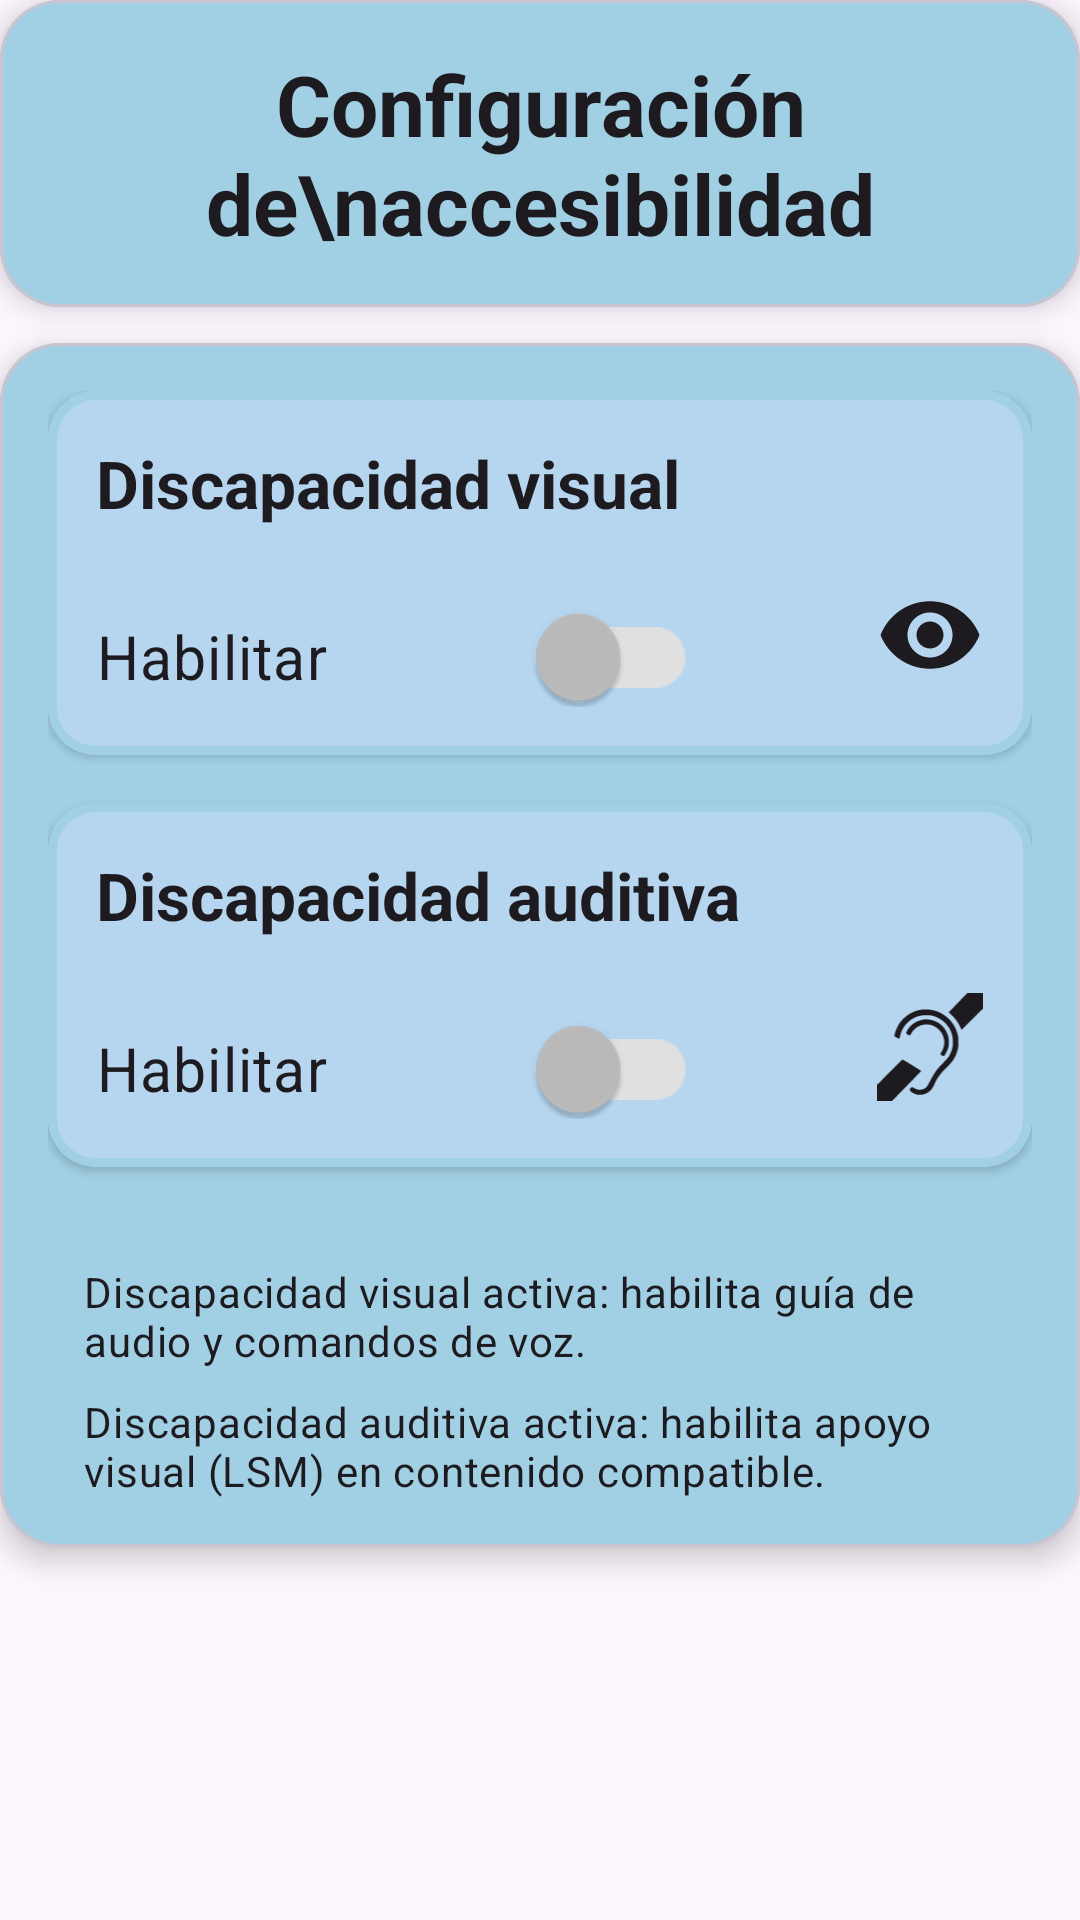

Reconstruct the res/layout file that produces this screen, plus the resources it refers to.
<!-- AndroidManifest.xml: application theme Base.Theme.SmartLearn -->
<!-- res/layout/fragment_accesibilidad.xml -->
<?xml version="1.0" encoding="utf-8"?>
<LinearLayout xmlns:android="http://schemas.android.com/apk/res/android"
    xmlns:app="http://schemas.android.com/apk/res-auto"
    xmlns:tools="http://schemas.android.com/tools"
    android:layout_width="match_parent"
    android:layout_height="match_parent"
    android:orientation="vertical"
    tools:context=".ui.main.combo.accesibilidad.AccesibilidadFragment">

    <com.google.android.material.card.MaterialCardView
        android:layout_width="match_parent"
        android:layout_height="wrap_content"
        app:cardBackgroundColor="#CCFFFFFF"
        app:cardCornerRadius="20dp"
        app:cardElevation="6dp">

        <LinearLayout
            android:layout_width="match_parent"
            android:layout_height="wrap_content"
            android:orientation="vertical"
            android:background="@drawable/bg_card_elevated"
            android:padding="16dp">

            <TextView
                android:layout_width="match_parent"
                android:layout_height="wrap_content"
                android:text="Configuración de\naccesibilidad"
                android:textAlignment="center"
                android:textAppearance="?attr/textAppearanceHeadlineMedium"
                android:textColor="?attr/colorOnSurface"
                android:textStyle="bold" />
        </LinearLayout>
    </com.google.android.material.card.MaterialCardView>

    <com.google.android.material.card.MaterialCardView
        android:layout_width="match_parent"
        android:layout_height="wrap_content"
        android:layout_marginTop="12dp"
        app:cardBackgroundColor="#CCFFFFFF"
        app:cardCornerRadius="20dp"
        app:cardElevation="6dp">

        <LinearLayout
            android:layout_width="match_parent"
            android:layout_height="wrap_content"
            android:orientation="vertical"
            android:background="@drawable/bg_card_elevated"
            android:padding="16dp">

            <com.google.android.material.card.MaterialCardView
                android:layout_width="match_parent"
                android:layout_height="wrap_content"
                android:layout_marginBottom="16dp"
                app:cardBackgroundColor="@color/cardColor"
                app:cardCornerRadius="16dp"
                app:cardElevation="2dp"
                app:strokeColor="@color/colorSurface"
                app:strokeWidth="3dp">

                <LinearLayout
                    android:layout_width="match_parent"
                    android:layout_height="wrap_content"
                    android:orientation="vertical"
                    android:padding="16dp">

                    <TextView
                        android:layout_width="wrap_content"
                        android:layout_height="wrap_content"
                        android:layout_marginBottom="12dp"
                        android:text="Discapacidad visual"
                        android:textAppearance="?attr/textAppearanceTitleLarge"
                        android:textColor="?attr/colorOnSurface"
                        android:textStyle="bold" />

                    <androidx.constraintlayout.widget.ConstraintLayout
                        android:layout_width="match_parent"
                        android:layout_height="wrap_content">

                        <com.google.android.material.switchmaterial.SwitchMaterial
                            android:id="@+id/switch_visual"
                            android:layout_width="wrap_content"
                            android:layout_height="wrap_content"
                            android:text="Habilitar"
                            android:scaleX="1.4"
                            android:scaleY="1.45"
                            android:transformPivotX="0dp"
                            android:transformPivotY="8dp"
                            android:switchPadding="68dp"
                            app:switchPadding="50dp"
                            app:thumbRadius="12dp"
                            app:trackHeight="26dp"
                            app:thumbTint="@color/switch_thumb_tint"
                            app:trackTint="@color/switch_track_tint"
                            app:layout_constraintStart_toStartOf="parent"
                            app:layout_constraintTop_toTopOf="parent"
                            app:layout_constraintBottom_toBottomOf="parent"
                            app:layout_constraintVertical_bias="0.45" />

                        <ImageView
                            android:id="@+id/img_visual"
                            android:layout_width="36dp"
                            android:layout_height="36dp"
                            android:src="@drawable/ic_eye"
                            app:tint="?attr/colorOnSurface"
                            app:layout_constraintEnd_toEndOf="parent"
                            app:layout_constraintTop_toTopOf="parent"
                            app:layout_constraintBottom_toBottomOf="parent" />

                    </androidx.constraintlayout.widget.ConstraintLayout>
                </LinearLayout>
            </com.google.android.material.card.MaterialCardView>

            <com.google.android.material.card.MaterialCardView
                android:layout_width="match_parent"
                android:layout_height="wrap_content"
                android:layout_marginBottom="16dp"
                app:cardBackgroundColor="@color/cardColor"
                app:cardCornerRadius="16dp"
                app:cardElevation="2dp"
                app:strokeColor="@color/colorSurface"
                app:strokeWidth="3dp">

                <LinearLayout
                    android:layout_width="match_parent"
                    android:layout_height="wrap_content"
                    android:orientation="vertical"
                    android:padding="16dp">

                    <TextView
                        android:layout_width="wrap_content"
                        android:layout_height="wrap_content"
                        android:layout_marginBottom="12dp"
                        android:text="Discapacidad auditiva"
                        android:textAppearance="?attr/textAppearanceTitleLarge"
                        android:textColor="?attr/colorOnSurface"
                        android:textStyle="bold" />

                    <androidx.constraintlayout.widget.ConstraintLayout
                        android:layout_width="match_parent"
                        android:layout_height="wrap_content">

                        <com.google.android.material.switchmaterial.SwitchMaterial
                            android:id="@+id/switch_auditiva"
                            android:layout_width="wrap_content"
                            android:layout_height="wrap_content"
                            android:text="Habilitar"
                            android:scaleX="1.4"
                            android:scaleY="1.45"
                            android:transformPivotX="0dp"
                            android:transformPivotY="8dp"
                            android:switchPadding="68dp"
                            app:switchPadding="50dp"
                            app:thumbRadius="12dp"
                            app:trackHeight="26dp"
                            app:thumbTint="@color/switch_thumb_tint"
                            app:trackTint="@color/switch_track_tint"
                            app:layout_constraintStart_toStartOf="parent"
                            app:layout_constraintTop_toTopOf="parent"
                            app:layout_constraintBottom_toBottomOf="parent"
                            app:layout_constraintVertical_bias="0.45" />

                        <ImageView
                            android:id="@+id/img_auditiva"
                            android:layout_width="36dp"
                            android:layout_height="36dp"
                            android:src="@drawable/ic_volume_muted"
                            app:tint="?attr/colorOnSurface"
                            app:layout_constraintEnd_toEndOf="parent"
                            app:layout_constraintTop_toTopOf="parent"
                            app:layout_constraintBottom_toBottomOf="parent" />

                    </androidx.constraintlayout.widget.ConstraintLayout>
                </LinearLayout>
            </com.google.android.material.card.MaterialCardView>

            <LinearLayout
                android:layout_width="match_parent"
                android:layout_height="wrap_content"
                android:layout_marginTop="16dp"
                android:orientation="vertical">

                <TextView
                    android:layout_width="match_parent"
                    android:layout_height="wrap_content"
                    android:layout_marginStart="12dp"
                    android:layout_marginBottom="8dp"
                    android:text="Discapacidad visual activa: habilita guía de audio y comandos de voz."
                    android:textAppearance="?attr/textAppearanceBodyMedium"
                    android:textColor="?attr/colorOnBackground" />

                <TextView
                    android:layout_width="match_parent"
                    android:layout_height="wrap_content"
                    android:layout_marginStart="12dp"
                    android:text="Discapacidad auditiva activa: habilita apoyo visual (LSM) en contenido compatible."
                    android:textAppearance="?attr/textAppearanceBodyMedium"
                    android:textColor="?attr/colorOnBackground" />
            </LinearLayout>

        </LinearLayout>
    </com.google.android.material.card.MaterialCardView>
</LinearLayout>
<!-- resources referenced by this layout -->
<resources>
  <color name="cardColor">#B6D6F0</color>
  <color name="colorSurface">#A1D0E4</color>
  <!-- drawable bg_card_elevated (drawable) -->
  <?xml version="1.0" encoding="utf-8"?>
  <layer-list xmlns:android="http://schemas.android.com/apk/res/android">
      
      <item android:bottom="2dp" android:right="2dp">
          <shape android:shape="rectangle">
              <solid android:color="#1A000000" />
              <corners android:radius="16dp" />
          </shape>
      </item>
      
      <item android:bottom="0dp" android:right="0dp">
          <shape android:shape="rectangle">
              <solid android:color="@color/colorSurface" />
              <corners android:radius="16dp" />
          </shape>
      </item>
  </layer-list>
  <!-- drawable ic_eye (drawable) -->
  <vector xmlns:android="http://schemas.android.com/apk/res/android"
      android:width="24dp"
      android:height="24dp"
      android:tint="#000000"
      android:viewportWidth="24"
      android:viewportHeight="24">
      <path
          android:fillColor="#FF000000"
          android:pathData="M12,4.5C7,4.5 2.73,7.61 1,12c1.73,4.39 6,7.5 11,7.5s9.27,-3.11 11,-7.5c-1.73,-4.39 -6,-7.5 -11,-7.5zM12,17c-2.76,0 -5,-2.24 -5,-5s2.24,-5 5,-5 5,2.24 5,5 -2.24,5 -5,5zM12,9c-1.66,0 -3,1.34 -3,3s1.34,3 3,3 3,-1.34 3,-3 -1.34,-3 -3,-3z"/>
  </vector>
  <color name="colorHeader">#1E3A8A</color>
  <color name="colorBackground">#BFE4F4</color>
  <color name="white">#FFFFFFFF</color>
  <color name="colorOnBackground">#0B1A2B</color>
  <color name="colorOnSurface">#1F2937</color>
  <color name="colorSecondary">#3FAF7A</color>
  <color name="black">#FF000000</color>
  <color name="colorAccent">#2E8CA0</color>
  <color name="colorError">#EF4444</color>
  <color name="colorNeutral100">#F3F4F6</color>
  <color name="colorNeutral400">#9CA3AF</color>
  <color name="colorOnSurfacePrimary">#030034</color>
  <style name="TextAppearance.SmartLearn.Medium.Headline" parent="TextAppearance.Material3.HeadlineMedium">
          <item name="android:textSize">22sp</item>
      </style>
  <style name="TextAppearance.SmartLearn.Medium.Subtitle" parent="TextAppearance.Material3.TitleLarge">
          <item name="android:textSize">18sp</item>
      </style>
  <style name="TextAppearance.SmartLearn.Medium.Body" parent="TextAppearance.Material3.BodyLarge">
          <item name="android:textSize">16sp</item>
      </style>
  <style name="TextAppearance.SmartLearn.Medium.BodyReading" parent="TextAppearance.Material3.BodyMedium">
          <item name="android:textSize">14sp</item>
          <item name="android:lineSpacingExtra">10dp</item>
      </style>
</resources>
